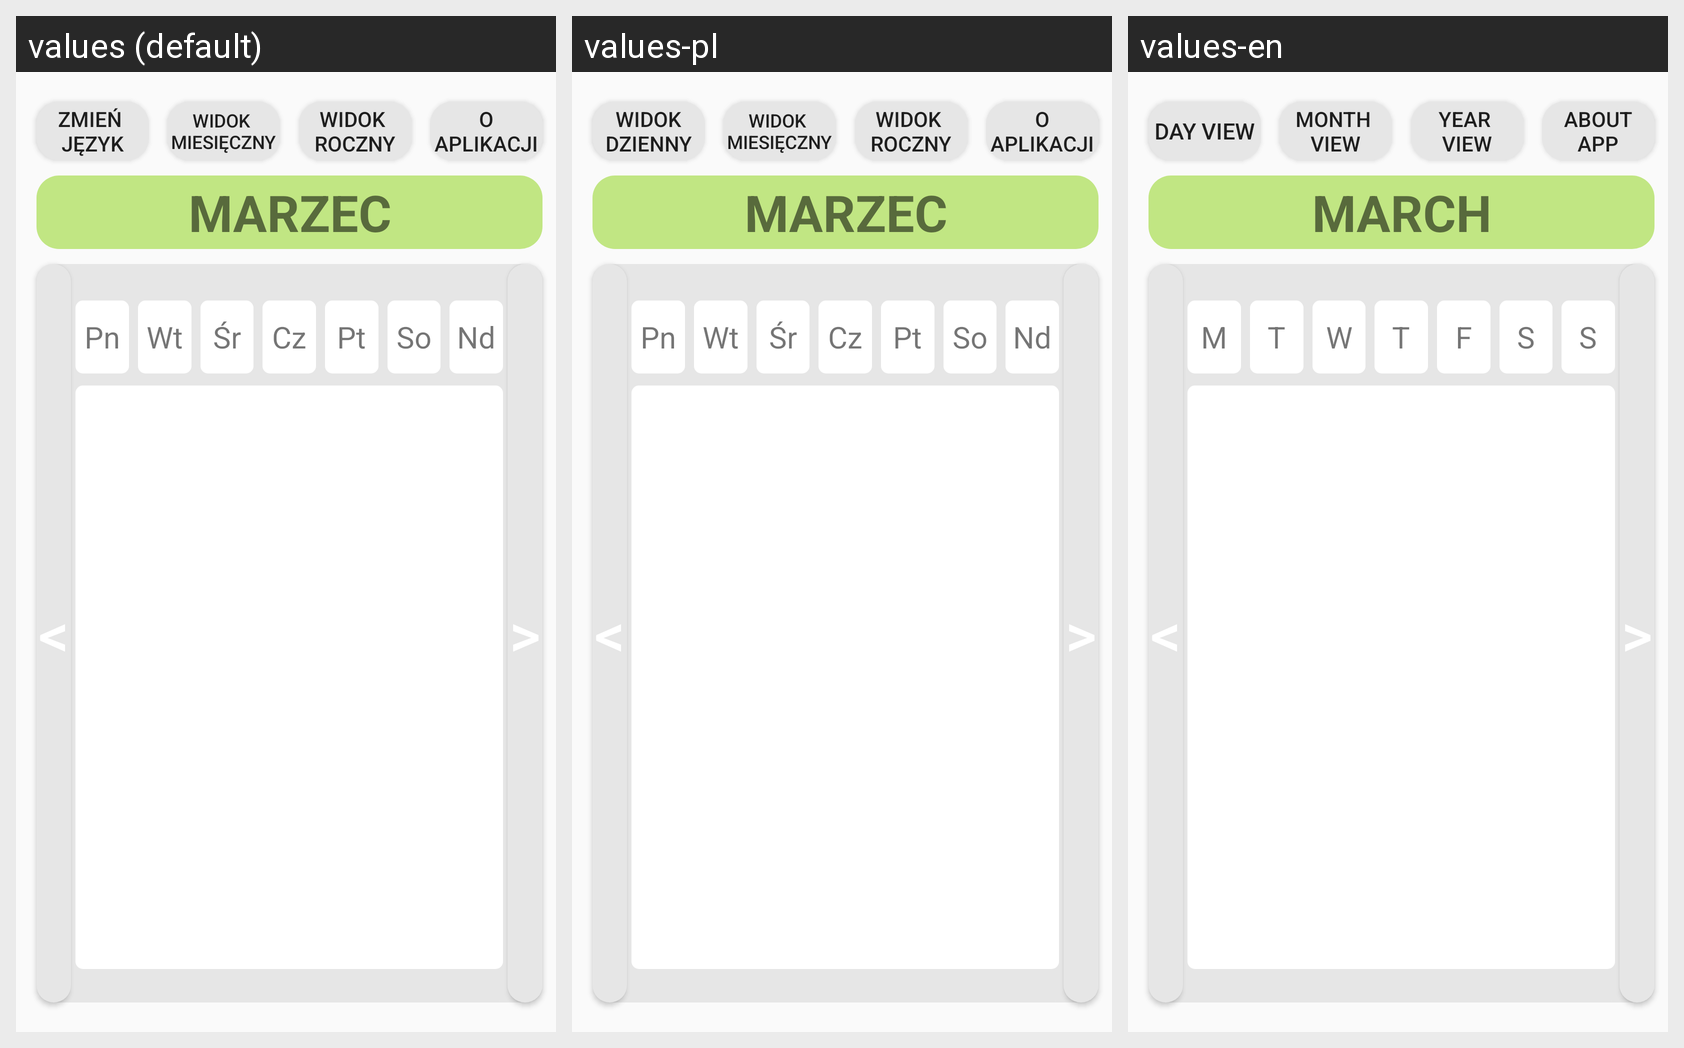

Here is an Android app screen in its default locale and in the app's own translations. Write out the translated-string differences for the strings that appear on this screen.
Android screen res/layout/month_view.xml rendered under 3 locales, left to right: values (default), values-pl, values-en. Device: Nexus 5 (rendered at 1080×1920; each locale shown at half size, 540×960, under a caption strip naming it); theme AppTheme.
Strings drawn on this screen, with the default value and each locale's value (text and hints the layout hard-codes, and strings that could not be matched under every locale, appear in the picture but are not listed):

MarzecHead
  values: MARZEC
  values-pl: MARZEC
  values-en: MARCH

dzien_poniedzialek
  values: Pn
  values-pl: Pn
  values-en: M

dzien_wtorek
  values: Wt
  values-pl: Wt
  values-en: T

dzien_sroda
  values: Śr
  values-pl: Śr
  values-en: W

dzien_czwartek
  values: Cz
  values-pl: Cz
  values-en: T

dzien_piatek
  values: Pt
  values-pl: Pt
  values-en: F

dzien_sobota
  values: So
  values-pl: So
  values-en: S

dzien_niedziela
  values: Nd
  values-pl: Nd
  values-en: S

zmien_jezyk
  values: Zmień 
      Język
  values-pl: Widok dzienny
  values-en: Day View

widok_m
  values: Widok 
      Miesięczny
  values-pl: Widok 
      Miesięczny
  values-en: Month 
      View

widok_r
  values: Widok 
      Roczny
  values-pl: Widok 
      Roczny
  values-en: Year 
      View

o_aplikacji
  values: O Aplikacji
  values-pl: O Aplikacji
  values-en: About App
